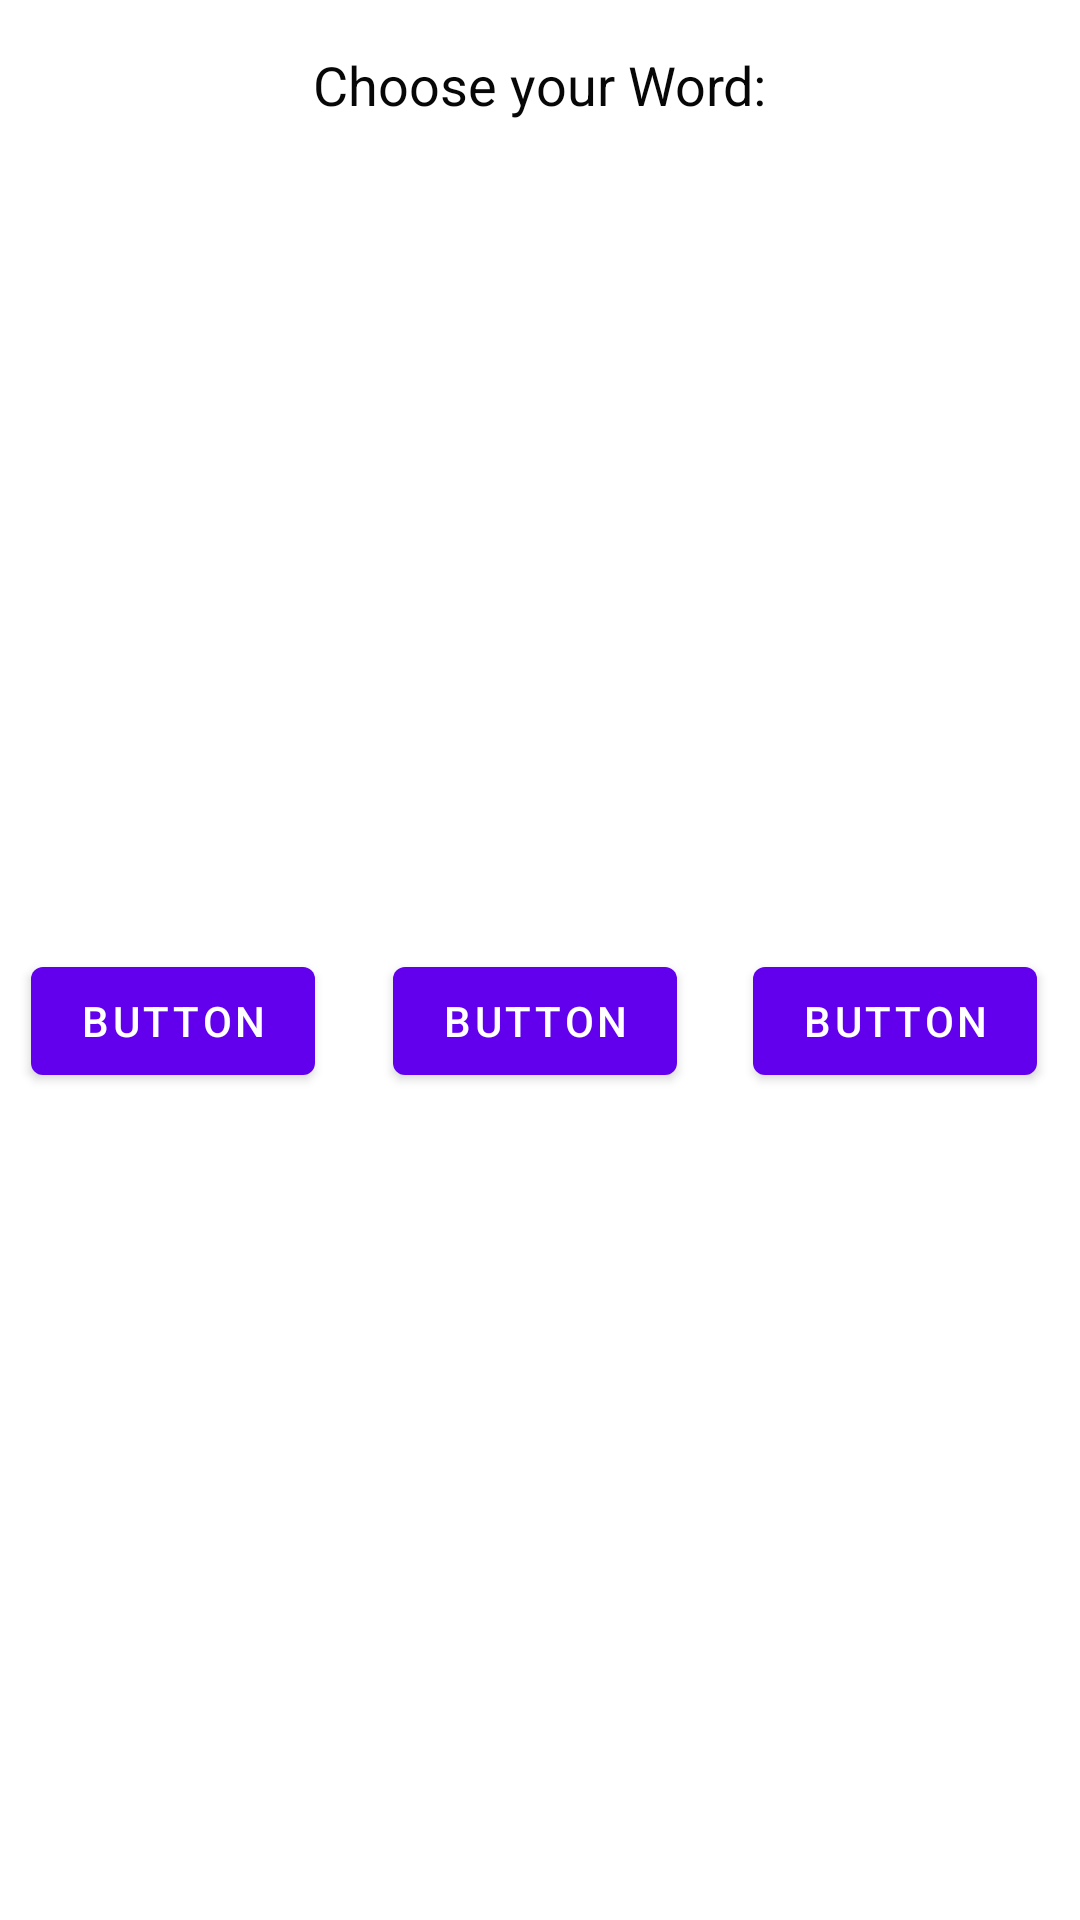

Layout XML and referenced resources for this Android screen:
<!-- AndroidManifest.xml: application theme AppTheme -->
<!-- res/layout/choose_word.xml -->
<?xml version="1.0" encoding="utf-8"?>
<androidx.constraintlayout.widget.ConstraintLayout xmlns:android="http://schemas.android.com/apk/res/android"
    xmlns:app="http://schemas.android.com/apk/res-auto"
    xmlns:tools="http://schemas.android.com/tools"
    android:layout_width="match_parent"
    android:layout_height="wrap_content">

    <TextView
        android:id="@+id/textView7"
        android:layout_width="wrap_content"
        android:layout_height="wrap_content"
        android:layout_marginTop="16dp"
        android:text="Choose your Word:"
        android:textColor="#070707"
        android:textSize="18sp"
        app:layout_constraintEnd_toEndOf="parent"
        app:layout_constraintStart_toStartOf="parent"
        app:layout_constraintTop_toTopOf="parent" />

    <Button
        android:id="@+id/word1"
        android:layout_width="wrap_content"
        android:layout_height="wrap_content"
        android:layout_marginTop="24dp"
        android:layout_marginBottom="24dp"
        android:text="Button"
        app:layout_constraintBottom_toBottomOf="parent"
        app:layout_constraintEnd_toStartOf="@+id/guideline2"
        app:layout_constraintStart_toStartOf="parent"
        app:layout_constraintTop_toBottomOf="@+id/textView7" />

    <Button
        android:id="@+id/word2"
        android:layout_width="wrap_content"
        android:layout_height="wrap_content"
        android:layout_marginTop="24dp"
        android:layout_marginBottom="24dp"
        android:text="Button"
        app:layout_constraintBottom_toBottomOf="parent"
        app:layout_constraintEnd_toStartOf="@+id/guideline3"
        app:layout_constraintHorizontal_bias="0.6"
        app:layout_constraintStart_toStartOf="@+id/guideline2"
        app:layout_constraintTop_toBottomOf="@+id/textView7" />

    <Button
        android:id="@+id/word3"
        android:layout_width="wrap_content"
        android:layout_height="wrap_content"
        android:layout_marginTop="24dp"
        android:layout_marginBottom="24dp"
        android:text="Button"
        app:layout_constraintBottom_toBottomOf="parent"
        app:layout_constraintEnd_toEndOf="parent"
        app:layout_constraintStart_toStartOf="@+id/guideline3"
        app:layout_constraintTop_toBottomOf="@+id/textView7" />
    <ImageView
        android:id="@+id/img1"
        android:layout_width="100dp"
        android:layout_height="100dp"
        android:layout_margin="12dp"
        android:layout_marginStart="24dp"
        android:foregroundGravity="center_horizontal"
        app:layout_constraintTop_toBottomOf="@id/word1"
        app:layout_constraintEnd_toStartOf="@id/img2"
        app:layout_constraintStart_toStartOf="parent"
        android:src="@drawable/ic_people"/>

    <ImageView
        android:id="@+id/img2"
        android:layout_width="100dp"
        android:layout_height="100dp"
        android:layout_margin="12dp"
        android:src="@drawable/ic_people"
        android:foregroundGravity="center_horizontal"
        app:layout_constraintTop_toBottomOf="@id/word2"
        app:layout_constraintStart_toEndOf="@id/img1"
        app:layout_constraintEnd_toStartOf="@id/img3"/>

    <ImageView
        android:id="@+id/img3"
        android:layout_width="100dp"
        android:layout_height="100dp"
        android:layout_margin="12dp"
        android:foregroundGravity="center_horizontal"
        app:layout_constraintTop_toBottomOf="@id/word3"
        app:layout_constraintStart_toEndOf="@id/img2"
        android:src="@drawable/ic_people"
        app:layout_constraintEnd_toEndOf="parent"/>

    <androidx.constraintlayout.widget.Guideline
        android:id="@+id/guideline2"
        android:layout_width="wrap_content"
        android:layout_height="wrap_content"
        android:orientation="vertical"
        app:layout_constraintGuide_percent="0.32" />

    <androidx.constraintlayout.widget.Guideline
        android:id="@+id/guideline3"
        android:layout_width="wrap_content"
        android:layout_height="wrap_content"
        android:orientation="vertical"
        app:layout_constraintGuide_percent="0.6569343" />
</androidx.constraintlayout.widget.ConstraintLayout>
<!-- resources referenced by this layout -->
<resources>
  <style name="AppTheme" parent="Theme.MaterialComponents.Light.NoActionBar">
          
          <item name="colorPrimary">@color/colorPrimary</item>
          <item name="colorPrimaryDark">@color/colorPrimaryDark</item>
          <item name="colorAccent">@color/colorAccent</item>
      </style>
  <!-- not gathered from this repository: default colours our renderer supplied (Android Studio template values) -->
  <color name="colorPrimary">#FF6200EE</color>
  <color name="colorPrimaryDark">#FF3700B3</color>
  <color name="colorAccent">#FF03DAC5</color>
</resources>
